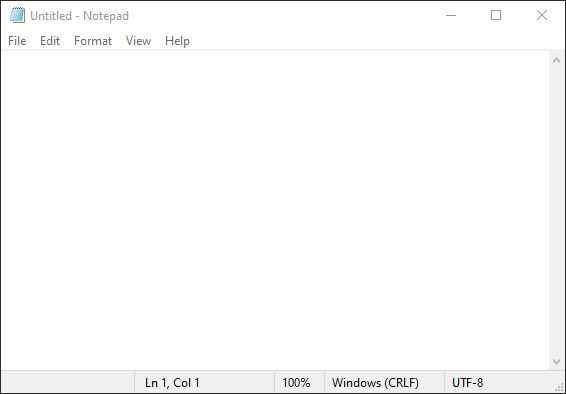
Workflow: Sequence1

Step 1: Use Application: Untitled - Notepad on the element in window 'Untitled - Notepad' (notepad.exe)

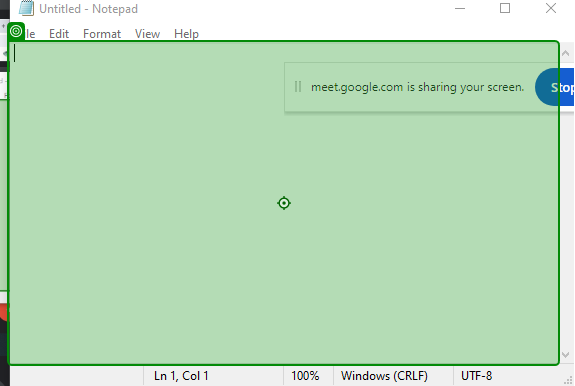
Step 2: type "hiii" into the editable text 'Text Editor' in window 'Untitled - Notepad' (notepad.exe)

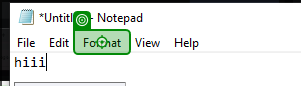
Step 3: click on the menu item 'Format' in window '*Untitled - Notepad' (notepad.exe)
